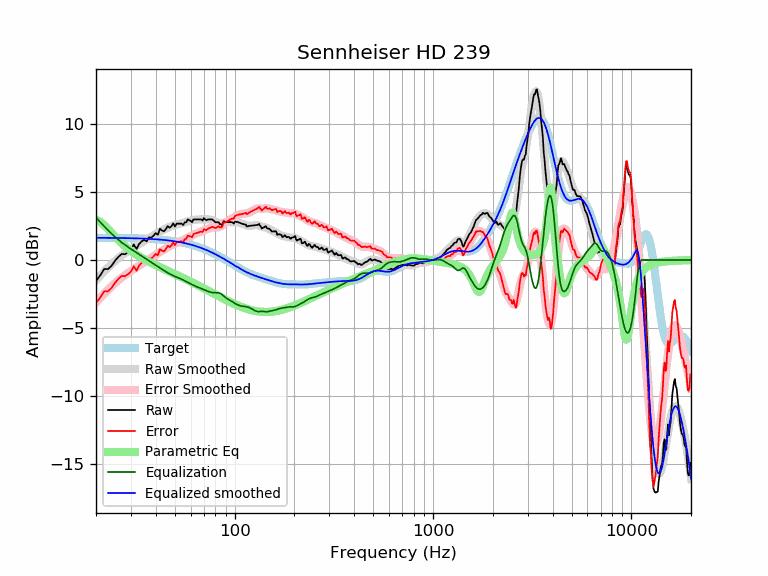

Source data for this figure (header and first rows):
frequency, raw, error, smoothed, error_smoothed, equalization, parametric_eq, equalized_raw, equalized_smoothed, target
20, -1.54, -3.18, -1.49, -3.13, 3.13, 2.98, 1.59, 1.64, 1.64
21, -1.14, -2.78, -1.15, -2.79, 2.79, 2.81, 1.65, 1.64, 1.64
22, -0.66, -2.29, -0.84, -2.48, 2.48, 2.57, 1.82, 1.64, 1.64
23, -0.67, -2.30, -0.56, -2.19, 2.19, 2.28, 1.52, 1.63, 1.63
24, -0.41, -2.04, -0.30, -1.93, 1.93, 1.99, 1.52, 1.63, 1.63
25, -0.04, -1.67, -0.06, -1.69, 1.69, 1.71, 1.65, 1.63, 1.63
26, 0.25, -1.37, 0.15, -1.48, 1.48, 1.46, 1.73, 1.62, 1.62
27, 0.45, -1.17, 0.34, -1.28, 1.28, 1.23, 1.74, 1.62, 1.62
28, 0.42, -1.20, 0.50, -1.11, 1.11, 1.02, 1.53, 1.62, 1.62
29, 0.57, -1.04, 0.66, -0.96, 0.96, 0.84, 1.53, 1.61, 1.61
30, 0.75, -0.86, 0.80, -0.81, 0.81, 0.68, 1.56, 1.61, 1.61
31, 1.14, -0.46, 0.93, -0.67, 0.67, 0.53, 1.82, 1.60, 1.60
32, 0.81, -0.79, 1.05, -0.54, 0.54, 0.39, 1.36, 1.60, 1.60
33, 1.18, -0.41, 1.17, -0.42, 0.42, 0.27, 1.60, 1.59, 1.59
34, 1.38, -0.20, 1.29, -0.30, 0.30, 0.16, 1.68, 1.58, 1.58
35, 1.48, -0.09, 1.40, -0.18, 0.18, 0.05, 1.66, 1.58, 1.58
36, 1.37, -0.20, 1.51, -0.06, 0.06, -0.04, 1.43, 1.57, 1.57
37, 1.68, 0.12, 1.61, 0.06, -0.06, -0.13, 1.63, 1.56, 1.56
38, 1.65, 0.10, 1.72, 0.17, -0.17, -0.22, 1.48, 1.55, 1.55
39, 1.80, 0.26, 1.82, 0.28, -0.28, -0.30, 1.52, 1.54, 1.54
40, 1.98, 0.45, 1.91, 0.38, -0.38, -0.38, 1.60, 1.53, 1.53
41, 1.86, 0.34, 2.00, 0.49, -0.49, -0.46, 1.38, 1.52, 1.52
42, 2.30, 0.80, 2.09, 0.58, -0.58, -0.53, 1.72, 1.51, 1.51
43, 2.18, 0.69, 2.17, 0.68, -0.68, -0.60, 1.50, 1.49, 1.49
44, 2.11, 0.63, 2.25, 0.77, -0.77, -0.66, 1.34, 1.48, 1.48
45, 2.28, 0.82, 2.32, 0.86, -0.86, -0.73, 1.42, 1.46, 1.46
46, 2.50, 1.05, 2.39, 0.94, -0.94, -0.79, 1.56, 1.45, 1.45
47, 2.38, 0.95, 2.45, 1.02, -1.02, -0.86, 1.36, 1.43, 1.43
48, 2.48, 1.07, 2.50, 1.09, -1.09, -0.92, 1.39, 1.42, 1.42
49, 2.70, 1.30, 2.55, 1.15, -1.15, -0.98, 1.55, 1.40, 1.40
50, 2.47, 1.09, 2.59, 1.21, -1.21, -1.04, 1.26, 1.38, 1.38
51, 2.68, 1.32, 2.62, 1.26, -1.26, -1.10, 1.42, 1.36, 1.36
52, 2.68, 1.34, 2.65, 1.31, -1.31, -1.15, 1.37, 1.34, 1.34
53, 2.68, 1.36, 2.68, 1.36, -1.36, -1.21, 1.32, 1.32, 1.32
54, 2.68, 1.39, 2.70, 1.41, -1.41, -1.27, 1.27, 1.29, 1.29
55, 2.58, 1.31, 2.74, 1.47, -1.47, -1.32, 1.12, 1.27, 1.27
56, 2.78, 1.54, 2.77, 1.52, -1.52, -1.38, 1.26, 1.25, 1.25
57, 2.78, 1.56, 2.80, 1.58, -1.58, -1.43, 1.20, 1.22, 1.22
58, 2.99, 1.80, 2.84, 1.65, -1.65, -1.49, 1.35, 1.19, 1.19
59, 2.92, 1.75, 2.87, 1.71, -1.71, -1.54, 1.22, 1.17, 1.17
60, 2.89, 1.75, 2.90, 1.76, -1.76, -1.59, 1.13, 1.14, 1.14
61, 2.78, 1.67, 2.93, 1.82, -1.82, -1.65, 0.96, 1.11, 1.11
62, 2.99, 1.91, 2.95, 1.87, -1.87, -1.70, 1.12, 1.08, 1.08
63, 2.99, 1.94, 2.96, 1.91, -1.91, -1.75, 1.08, 1.05, 1.05
64, 2.99, 1.97, 2.98, 1.96, -1.96, -1.80, 1.03, 1.02, 1.02
65, 2.99, 2.00, 2.98, 2.00, -2.00, -1.85, 0.99, 0.99, 0.99
66, 2.99, 2.04, 2.99, 2.04, -2.04, -1.90, 0.96, 0.95, 0.95
67, 2.99, 2.07, 2.99, 2.07, -2.07, -1.95, 0.92, 0.92, 0.92
68, 2.99, 2.11, 2.99, 2.11, -2.11, -2.00, 0.88, 0.88, 0.88
69, 2.91, 2.06, 2.99, 2.14, -2.14, -2.05, 0.77, 0.85, 0.85
70, 3.09, 2.28, 2.99, 2.18, -2.18, -2.09, 0.91, 0.81, 0.81
71, 2.99, 2.21, 3.00, 2.22, -2.22, -2.14, 0.77, 0.78, 0.78
72, 2.93, 2.19, 3.00, 2.26, -2.26, -2.19, 0.67, 0.74, 0.74
73, 2.99, 2.29, 3.00, 2.29, -2.29, -2.24, 0.70, 0.70, 0.70
74, 2.99, 2.33, 2.99, 2.33, -2.33, -2.28, 0.66, 0.66, 0.66
75, 2.99, 2.37, 2.98, 2.36, -2.36, -2.33, 0.63, 0.62, 0.62
76, 2.99, 2.41, 2.96, 2.38, -2.38, -2.37, 0.61, 0.59, 0.59
77, 2.99, 2.45, 2.94, 2.39, -2.39, -2.42, 0.60, 0.55, 0.55
78, 2.93, 2.43, 2.91, 2.40, -2.40, -2.46, 0.53, 0.51, 0.51
79, 2.86, 2.40, 2.87, 2.40, -2.40, -2.50, 0.46, 0.47, 0.47
... 553 more rows
